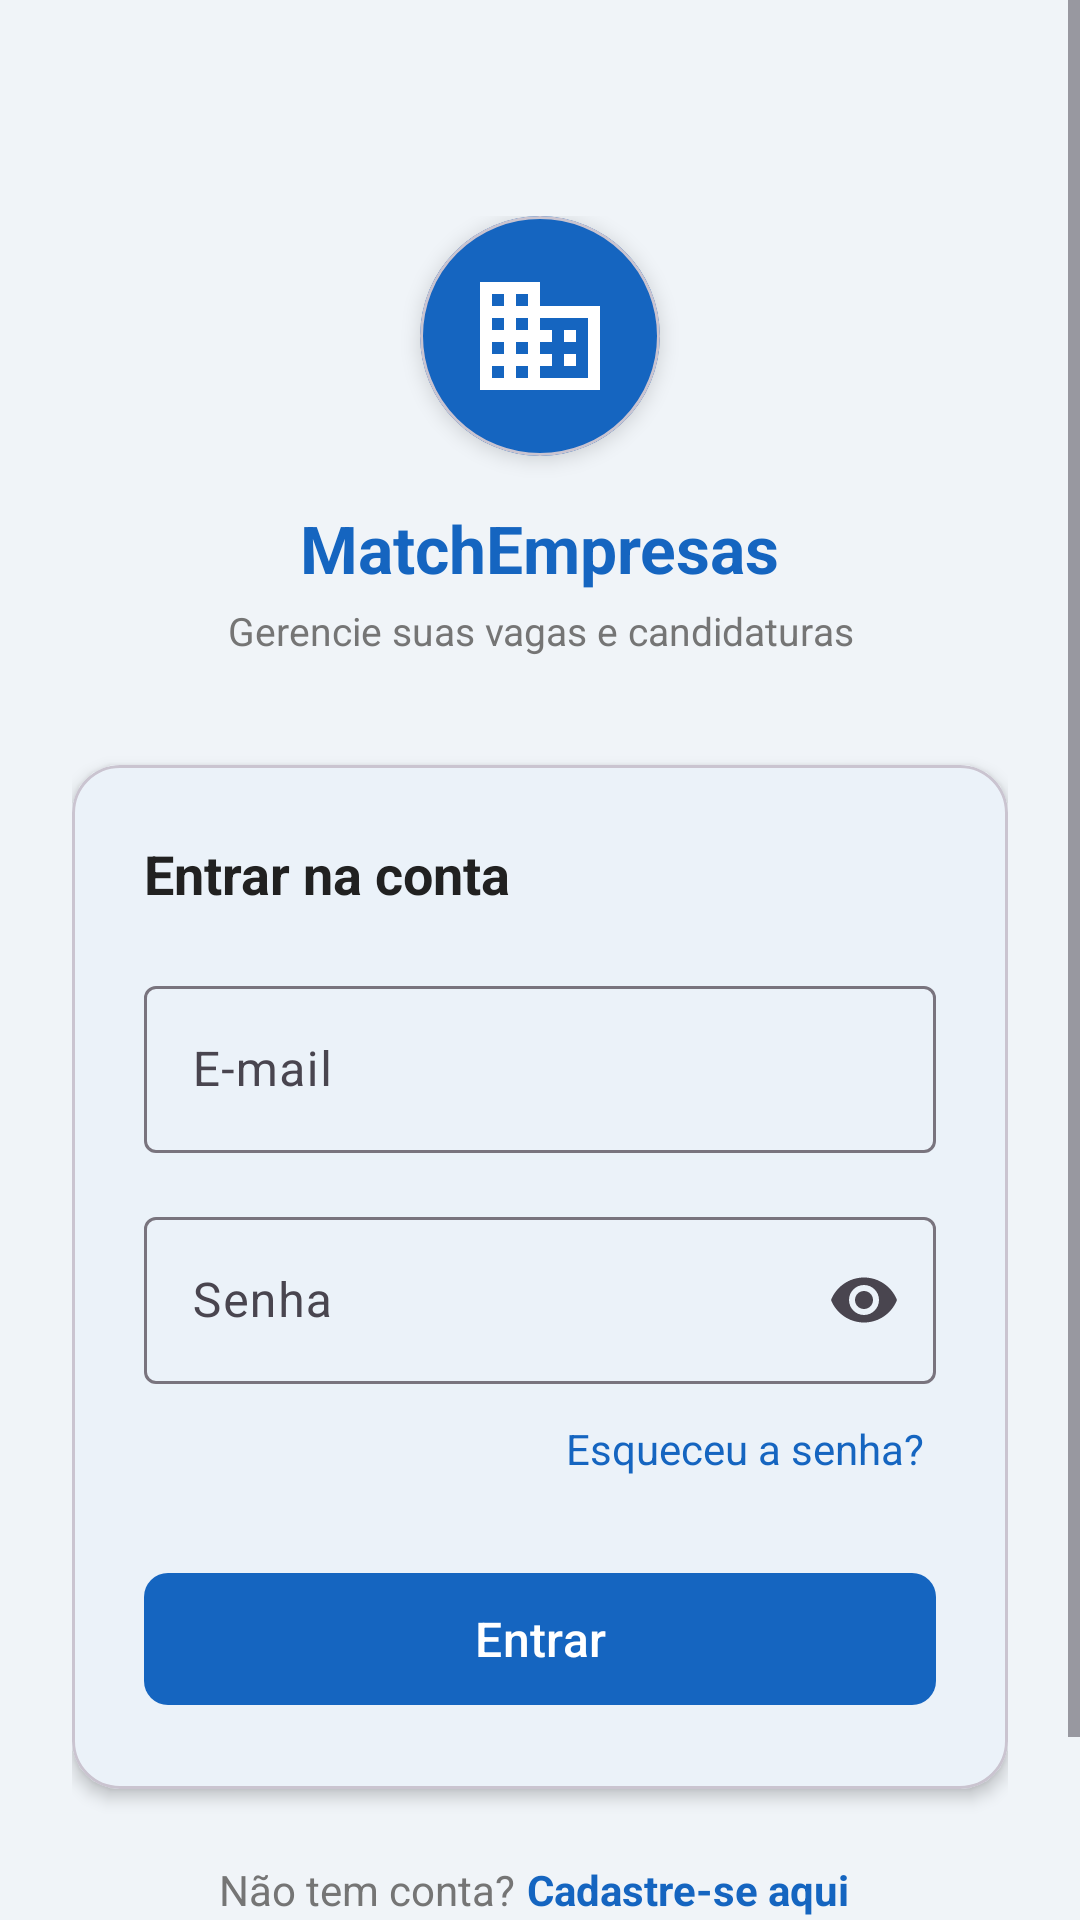

Layout XML and referenced resources for this Android screen:
<!-- AndroidManifest.xml: application theme Theme.MatchvagasEmpresas -->
<!-- res/layout/activity_login.xml -->
<?xml version="1.0" encoding="utf-8"?>
<ScrollView xmlns:android="http://schemas.android.com/apk/res/android"
    xmlns:app="http://schemas.android.com/apk/res-auto"
    android:layout_width="match_parent"
    android:layout_height="match_parent"
    android:background="@color/background"
    android:fillViewport="true">

    <LinearLayout
        android:layout_width="match_parent"
        android:layout_height="wrap_content"
        android:orientation="vertical"
        android:gravity="center_horizontal"
        android:padding="24dp">

        <LinearLayout
            android:layout_width="match_parent"
            android:layout_height="wrap_content"
            android:orientation="vertical"
            android:gravity="center"
            android:layout_marginTop="48dp"
            android:layout_marginBottom="36dp">

            <com.google.android.material.card.MaterialCardView
                android:layout_width="80dp"
                android:layout_height="80dp"
                app:cardCornerRadius="40dp"
                app:cardBackgroundColor="@color/primary"
                app:cardElevation="4dp"
                android:layout_marginBottom="16dp">

                <ImageView
                    android:layout_width="match_parent"
                    android:layout_height="match_parent"
                    android:src="@drawable/ic_business"
                    android:scaleType="centerInside"
                    android:padding="16dp"
                    android:contentDescription="@string/app_name" />
            </com.google.android.material.card.MaterialCardView>

            <TextView
                android:layout_width="wrap_content"
                android:layout_height="wrap_content"
                android:text="@string/app_name"
                android:textSize="22sp"
                android:textStyle="bold"
                android:textColor="@color/primary"
                android:layout_marginBottom="4dp" />

            <TextView
                android:layout_width="wrap_content"
                android:layout_height="wrap_content"
                android:text="@string/login_subtitle"
                android:textSize="13sp"
                android:textColor="@color/text_secondary"
                android:gravity="center" />
        </LinearLayout>

        <com.google.android.material.card.MaterialCardView
            android:layout_width="match_parent"
            android:layout_height="wrap_content"
            app:cardCornerRadius="16dp"
            app:cardElevation="3dp"
            app:cardBackgroundColor="@color/surface"
            android:layout_marginBottom="20dp">

            <LinearLayout
                android:layout_width="match_parent"
                android:layout_height="wrap_content"
                android:orientation="vertical"
                android:padding="24dp">

                <TextView
                    android:layout_width="wrap_content"
                    android:layout_height="wrap_content"
                    android:text="Entrar na conta"
                    android:textSize="18sp"
                    android:textStyle="bold"
                    android:textColor="@color/text_primary"
                    android:layout_marginBottom="20dp" />

                <com.google.android.material.textfield.TextInputLayout
                    android:id="@+id/til_email"
                    android:layout_width="match_parent"
                    android:layout_height="wrap_content"
                    android:hint="@string/hint_email"
                    style="@style/Widget.Material3.TextInputLayout.OutlinedBox"
                    android:layout_marginBottom="16dp">

                    <com.google.android.material.textfield.TextInputEditText
                        android:id="@+id/et_email"
                        android:layout_width="match_parent"
                        android:layout_height="wrap_content"
                        android:inputType="textEmailAddress"
                        android:imeOptions="actionNext" />
                </com.google.android.material.textfield.TextInputLayout>

                <com.google.android.material.textfield.TextInputLayout
                    android:id="@+id/til_senha"
                    android:layout_width="match_parent"
                    android:layout_height="wrap_content"
                    android:hint="@string/hint_senha"
                    style="@style/Widget.Material3.TextInputLayout.OutlinedBox"
                    app:endIconMode="password_toggle"
                    android:layout_marginBottom="8dp">

                    <com.google.android.material.textfield.TextInputEditText
                        android:id="@+id/et_senha"
                        android:layout_width="match_parent"
                        android:layout_height="wrap_content"
                        android:inputType="textPassword"
                        android:imeOptions="actionDone" />
                </com.google.android.material.textfield.TextInputLayout>

                <TextView
                    android:id="@+id/tv_esqueceu_senha"
                    android:layout_width="wrap_content"
                    android:layout_height="wrap_content"
                    android:text="@string/esqueceu_senha"
                    android:textColor="@color/primary"
                    android:layout_gravity="end"
                    android:layout_marginBottom="24dp"
                    android:padding="4dp"
                    android:clickable="true"
                    android:focusable="true" />

                <FrameLayout
                    android:layout_width="match_parent"
                    android:layout_height="52dp">

                    <com.google.android.material.button.MaterialButton
                        android:id="@+id/btn_login"
                        android:layout_width="match_parent"
                        android:layout_height="match_parent"
                        android:text="@string/btn_entrar"
                        android:textSize="16sp"
                        app:cornerRadius="8dp" />

                    <LinearLayout
                        android:id="@+id/ll_loading"
                        android:layout_width="wrap_content"
                        android:layout_height="wrap_content"
                        android:layout_gravity="center"
                        android:orientation="horizontal"
                        android:gravity="center_vertical"
                        android:visibility="gone">

                        <com.google.android.material.progressindicator.CircularProgressIndicator
                            android:layout_width="wrap_content"
                            android:layout_height="wrap_content"
                            android:layout_marginEnd="10dp"
                            app:indicatorColor="@color/design_default_color_primary"
                            app:trackThickness="3dp"
                            app:indicatorSize="22dp" />

                        <TextView
                            android:layout_width="wrap_content"
                            android:layout_height="wrap_content"
                            android:text="Entrando…"
                            android:textColor="@android:color/white"
                            android:textSize="16sp"
                            android:textStyle="bold" />
                    </LinearLayout>
                </FrameLayout>
            </LinearLayout>
        </com.google.android.material.card.MaterialCardView>

        <LinearLayout
            android:layout_width="wrap_content"
            android:layout_height="wrap_content"
            android:orientation="horizontal"
            android:gravity="center"
            android:layout_marginBottom="40dp">

            <TextView
                android:layout_width="wrap_content"
                android:layout_height="wrap_content"
                android:text="@string/nao_tem_conta"
                android:textColor="@color/text_secondary"
                android:textSize="14sp" />

            <TextView
                android:id="@+id/tv_cadastrar"
                android:layout_width="wrap_content"
                android:layout_height="wrap_content"
                android:text="@string/cadastre_aqui"
                android:textColor="@color/primary"
                android:textStyle="bold"
                android:textSize="14sp"
                android:padding="4dp"
                android:clickable="true"
                android:focusable="true" />
        </LinearLayout>
    </LinearLayout>
</ScrollView>
<!-- resources referenced by this layout -->
<resources>
  <color name="background">#F0F4F8</color>
  <color name="primary">#1565C0</color>
  <color name="surface">#FFFFFF</color>
  <color name="text_primary">#212121</color>
  <color name="text_secondary">#757575</color>
  <!-- drawable ic_business (drawable) -->
  <vector xmlns:android="http://schemas.android.com/apk/res/android"
      android:width="48dp"
      android:height="48dp"
      android:viewportWidth="24"
      android:viewportHeight="24">
      <path
          android:fillColor="#FFFFFF"
          android:pathData="M12,7V3H2v18h20V7H12zM6,19H4v-2h2v2zM6,15H4v-2h2v2zM6,11H4V9h2v2zM6,7H4V5h2v2zM10,19H8v-2h2v2zM10,15H8v-2h2v2zM10,11H8V9h2v2zM10,7H8V5h2v2zM20,19h-8v-2h2v-2h-2v-2h2v-2h-2V9h8v10zM18,11h-2v2h2v-2zM18,15h-2v2h2v-2z" />
  </vector>
  <string name="app_name">MatchEmpresas</string>
  <string name="btn_entrar">Entrar</string>
  <string name="cadastre_aqui">Cadastre-se aqui</string>
  <string name="esqueceu_senha">Esqueceu a senha?</string>
  <string name="hint_email">E-mail</string>
  <string name="hint_senha">Senha</string>
  <string name="login_subtitle">Gerencie suas vagas e candidaturas</string>
  <string name="nao_tem_conta">Não tem conta? </string>
  <style name="Theme.MatchvagasEmpresas" parent="Base.Theme.MatchvagasEmpresas" />
  <style name="Base.Theme.MatchvagasEmpresas" parent="Theme.Material3.DayNight.NoActionBar">
          <item name="colorPrimary">@color/primary</item>
          <item name="colorOnPrimary">@color/white</item>
          <item name="colorPrimaryContainer">@color/primary_light</item>
          <item name="colorOnPrimaryContainer">@color/primary_dark</item>
          <item name="colorSecondary">@color/accent</item>
          <item name="android:colorBackground">@color/background</item>
          <item name="colorSurface">@color/surface</item>
          <item name="colorError">@color/error</item>
          <item name="android:statusBarColor" tools:targetApi="l">@color/primary_dark</item>
      </style>
  <color name="white">#FFFFFFFF</color>
  <color name="primary_light">#E3F2FD</color>
  <color name="primary_dark">#003c8f</color>
  <color name="accent">#FF6F00</color>
  <color name="error">#B00020</color>
</resources>
